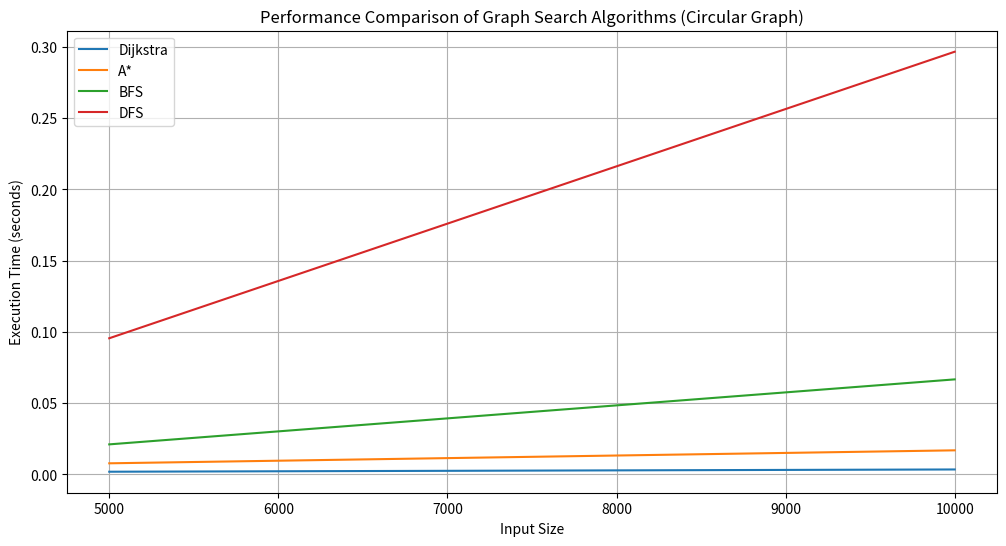

This figure's Python source:
import heapq
import time
import random
import matplotlib.pyplot as plt

# Dijkstra's Algorithm
def dijkstra(graph, start):
    distances = {node: float('infinity') for node in graph}
    distances[start] = 0
    queue = [(0, start)]

    while queue:
        current_distance, current_node = heapq.heappop(queue)

        if current_distance > distances[current_node]:
            continue

        for neighbor, weight in graph[current_node].items():
            distance = current_distance + weight
            if distance < distances[neighbor]:
                distances[neighbor] = distance
                heapq.heappush(queue, (distance, neighbor))

    return distances

# A* Search
def astar(graph, start, goal, num_nodes_per_side):
    open_list = [(0, start)]
    came_from = {}
    g_score = {node: float('infinity') for node in graph}
    g_score[start] = 0
    f_score = {node: float('infinity') for node in graph}
    f_score[start] = heuristic(start, goal, num_nodes_per_side)

    while open_list:
        current_node = min(open_list, key=lambda x: f_score[x[1]])
        open_list.remove(current_node)

        if current_node[1] == goal:
            return reconstruct_path(came_from, current_node[1])

        for neighbor, weight in graph[current_node[1]].items():
            tentative_g_score = g_score[current_node[1]] + weight
            if tentative_g_score < g_score[neighbor]:
                came_from[neighbor] = current_node[1]
                g_score[neighbor] = tentative_g_score
                f_score[neighbor] = g_score[neighbor] + heuristic(neighbor, goal, num_nodes_per_side)
                if neighbor not in [x[1] for x in open_list]:
                    open_list.append((f_score[neighbor], neighbor))

    return None

# Breadth-First Search
def bfs(graph, start, goal):
  queue = [(start, [start])]
  while queue:
    (node, path) = queue.pop(0)
    for next_node in graph[node]:
      if next_node == path[-1]:  # Check if next_node is the previous node
        continue
      new_path = list(path)
      new_path.append(next_node)
      queue.append((next_node, new_path))
      if next_node == goal:
        return new_path
  return None


# Depth-First Search
def dfs(graph, start, goal):
    stack = [(start, [start])]
    while stack:
        (node, path) = stack.pop()
        for next_node in graph[node]:
            if next_node not in path:
                new_path = path + [next_node]
                stack.append((next_node, new_path))
                if next_node == goal:
                    return new_path
    return None

# Helper function for A* heuristic (Manhattan distance for simplicity)
def heuristic(node, goal, num_nodes_per_side):
    x1, y1 = divmod(node, num_nodes_per_side)
    x2, y2 = divmod(goal, num_nodes_per_side)
    return abs(x1 - x2) + abs(y1 - y2)

# Helper function to reconstruct path for A*
def reconstruct_path(came_from, current_node):
    path = []
    while current_node in came_from:
        path.insert(0, current_node)
        current_node = came_from[current_node]
    return path

# Generate a circular graph with specified number of nodes and random edge weights
def generate_circular_graph(num_nodes):
    graph = {i: {} for i in range(num_nodes)}

    for i in range(num_nodes):
        graph[i][(i + 1) % num_nodes] = random.randint(1, 10)
        graph[(i - 1) % num_nodes][i] = random.randint(1, 10)

    return graph

# Measure the execution time of each algorithm for different input sizes
input_sizes = [5000,10000]
dijkstra_times = []
astar_times = []
bfs_times = []
dfs_times = []

for size in input_sizes:
    circular_graph = generate_circular_graph(size)

    start_time = time.time()
    dijkstra(circular_graph, 0)
    dijkstra_time = time.time() - start_time
    dijkstra_times.append(dijkstra_time)

    start_time = time.time()
    astar(circular_graph, 0, size - 1, int(size ** 0.5))
    astar_time = time.time() - start_time
    astar_times.append(astar_time)

    start_time = time.time()
    bfs(circular_graph, 0, size - 1)
    bfs_time = time.time() - start_time
    bfs_times.append(bfs_time)

    start_time = time.time()
    dfs(circular_graph, 0, size - 1)
    dfs_time = time.time() - start_time
    dfs_times.append(dfs_time)

# Display the execution time for each algorithm
for i in range(len(input_sizes)):
    print(f"Input Size: {input_sizes[i]}")
    print(f"Dijkstra's Algorithm: {dijkstra_times[i]} seconds")
    print(f"A* Search: {astar_times[i]} seconds")
    print(f"Breadth-First Search: {bfs_times[i]} seconds")
    print(f"Depth-First Search: {dfs_times[i]} seconds")
    print()

# Plot the results
plt.figure(figsize=(12, 6))
plt.plot(input_sizes, dijkstra_times, label='Dijkstra')
plt.plot(input_sizes, astar_times, label='A*')
plt.plot(input_sizes, bfs_times, label='BFS')
plt.plot(input_sizes, dfs_times, label='DFS')
plt.xlabel('Input Size')
plt.ylabel('Execution Time (seconds)')
plt.title('Performance Comparison of Graph Search Algorithms (Circular Graph)')
plt.legend()
plt.grid(True)
plt.show()
